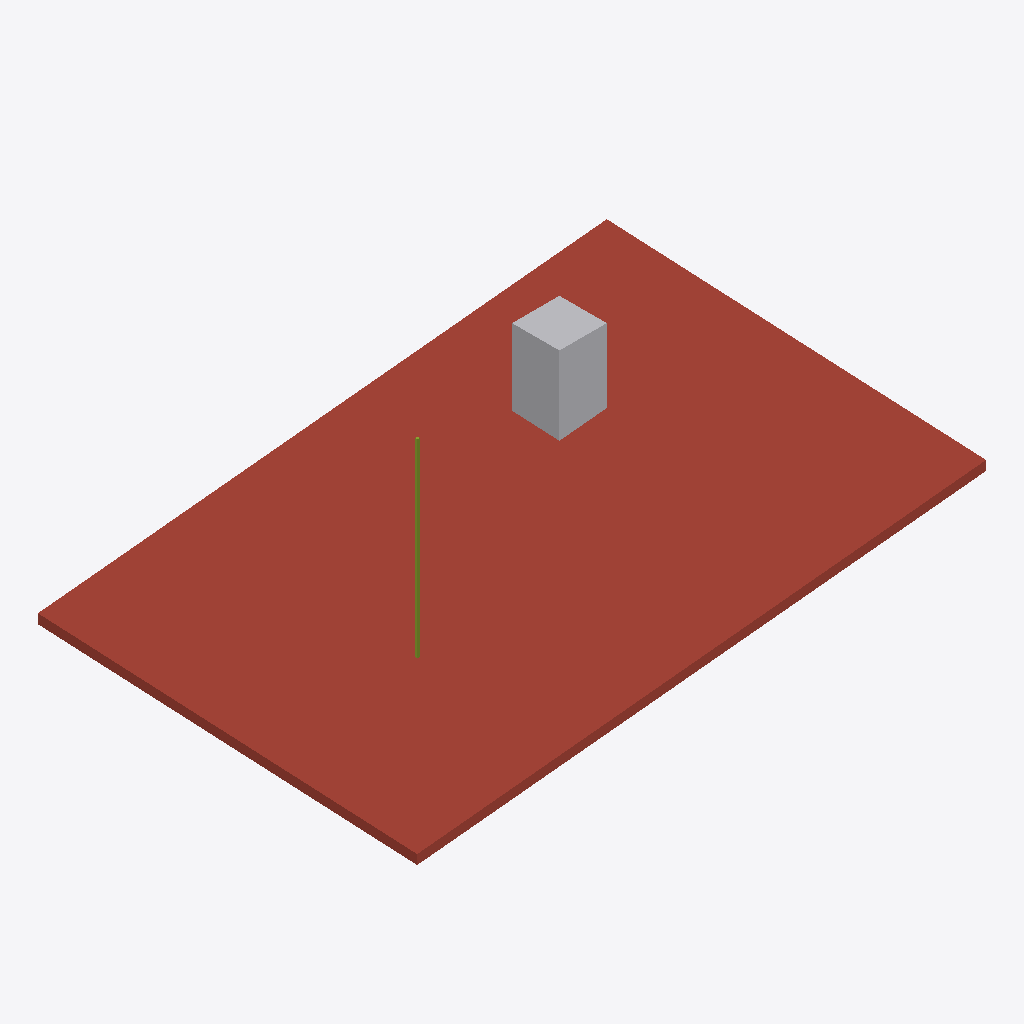
Isometric view of an IFC building model (IFC-SPF (STEP), schema IFC4, length unit metre), seen from the south-west, elements coloured by IFC class: 1 roof (red-brown), 1 other element (light grey), 1 member (olive).
Extent 12.0 m × 8.0 m × 2.9 m (x, y, z). Storeys (1): Piano terra at 0.00 m. Elements (3): 1 IfcChimney, 1 IfcMember, 1 IfcSlab.

HEADER;
FILE_DESCRIPTION(('ViewDefinition [ReferenceView_V1.2]'),'2;1');
FILE_NAME('falda-montante.ifc','2026-11-13T00:00:00',(''),(''),'','R575','');
FILE_SCHEMA(('IFC4'));
ENDSEC;
DATA;
#6=IFCPROJECT('0000000000000000000101',$,'Falda e montante R575',$,$,$,$,(#5),#2);
#8=IFCSITE('0000000000000000000102',$,'Default',$,$,#7,$,$,.ELEMENT.,$,$,0.0,$,$);
#10=IFCBUILDING('0000000000000000000103',$,'Edificio',$,$,#9,$,$,.ELEMENT.,$,$,$);
#12=IFCBUILDINGSTOREY('0000000000000000000104',$,'Piano terra',$,$,#11,$,$,.ELEMENT.,0.0);
#31=IFCSLAB('0000000000000000000108',$,'FALDA',$,$,#30,#29,$,.ROOF.);
#83=IFCCHIMNEY('0000000000000000000111',$,'CAMINO',$,$,#82,#79,$,$);
#51=IFCMEMBER('0000000000000000000109',$,'MONTANTE',$,$,#50,#49,$,.MULLION.);
ENDSEC;
